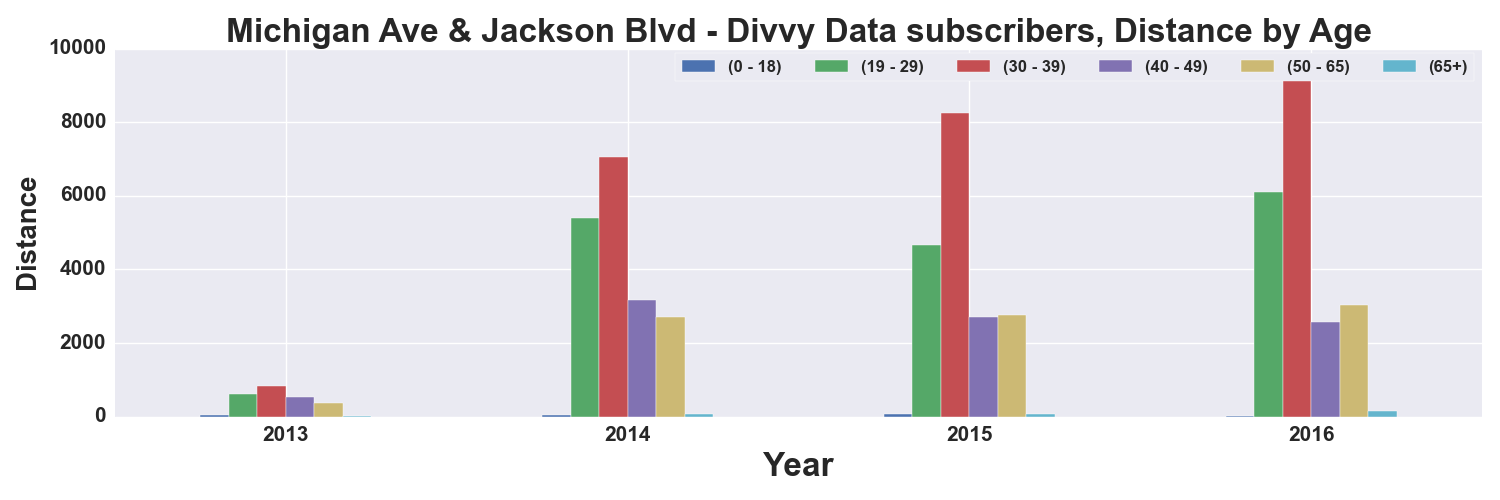

The data file committed next to this chart (first rows):
, START TIME YEAR, DISTANCE_Miles, DISTANCE_Miles, DISTANCE_Miles, DISTANCE_Miles, DISTANCE_Miles, DISTANCE_Miles
AGE_GROUP, , 0 - 18, 19 - 29, 30 - 39, 40 - 49, 50 - 65, 65+
0, 2013, 45.8, 608, 819.5, 543.3, 375.8, 4.189
1, 2014, 40.48, 5400, 7064, 3172, 2719, 70.32
2, 2015, 69.03, 4678, 8252, 2694, 2764, 83.32
3, 2016, 15.87, 6096, 9313, 2572, 3026, 143.3
